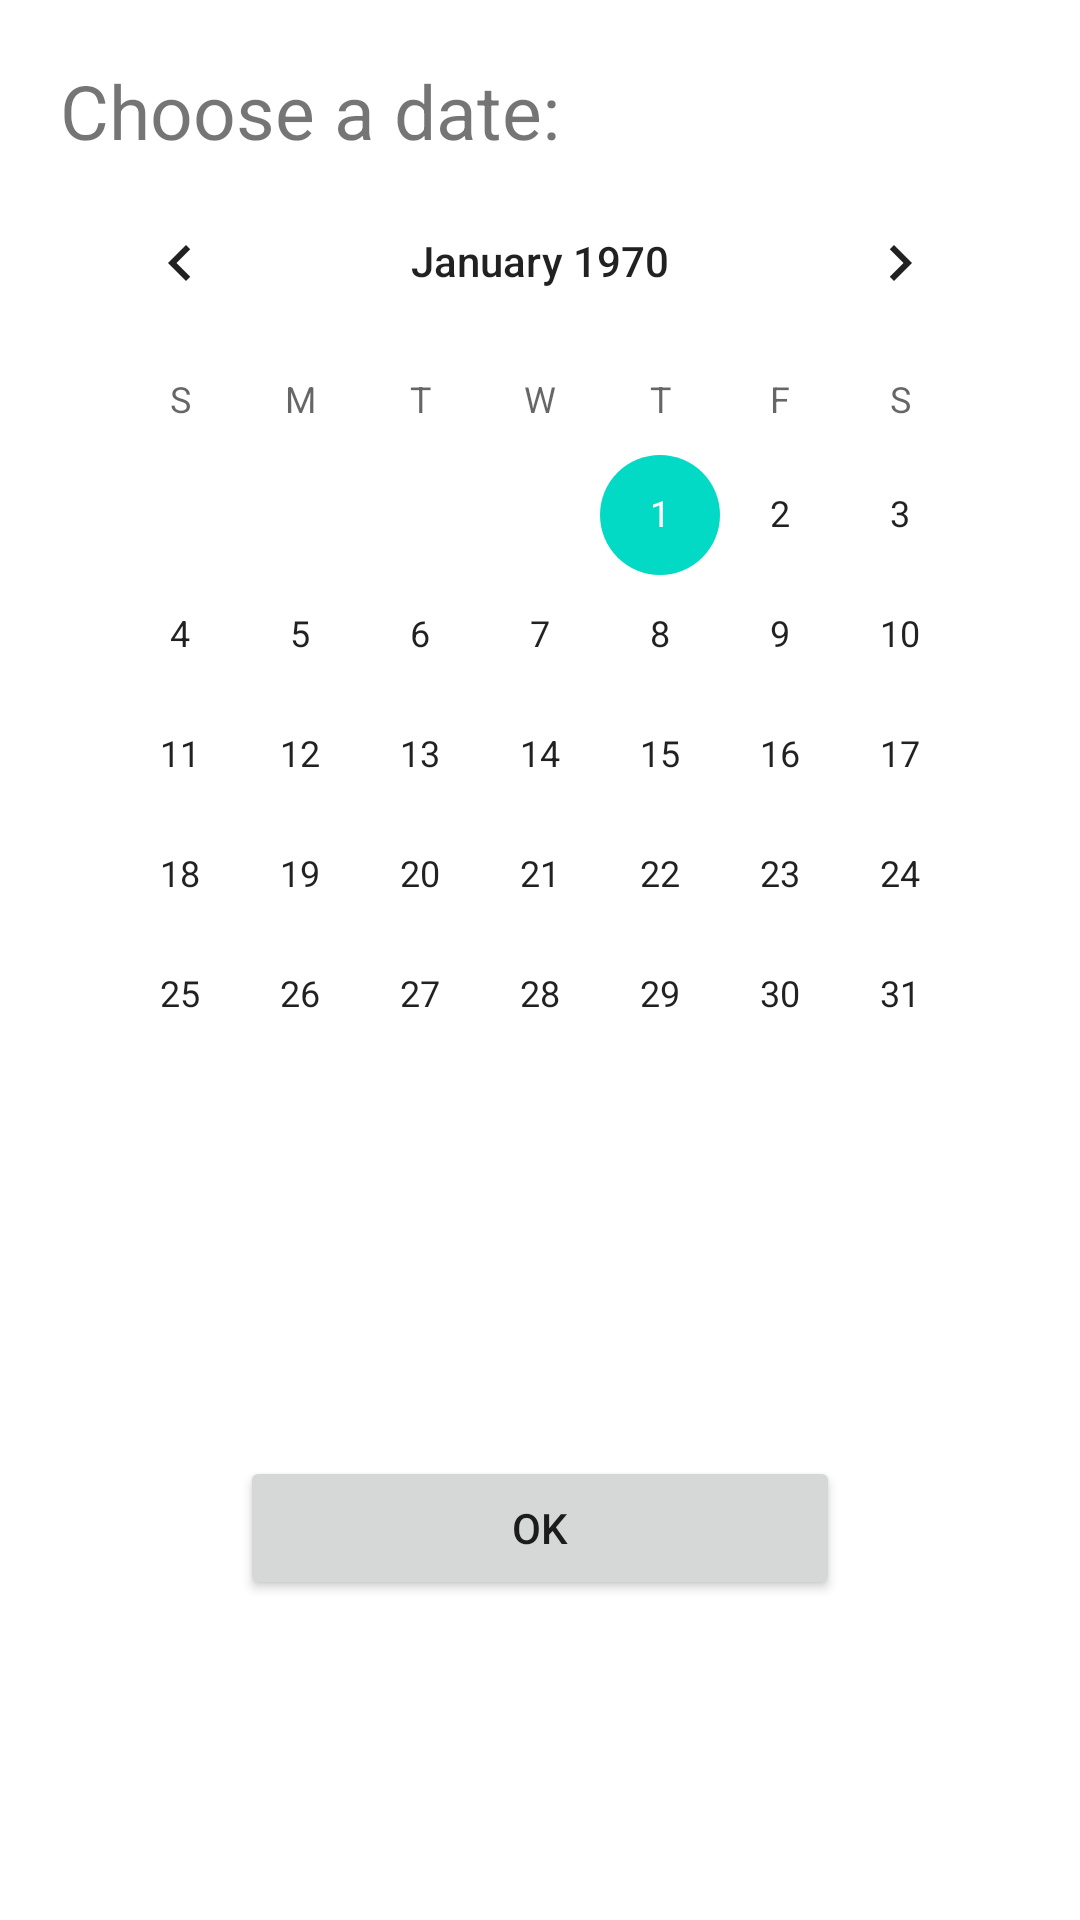

Android layout source for this screen:
<!-- AndroidManifest.xml: application theme Theme.ProjektKoncowy -->
<!-- res/layout/choosedate.xml -->
<?xml version="1.0" encoding="utf-8"?>

<androidx.constraintlayout.widget.ConstraintLayout xmlns:android="http://schemas.android.com/apk/res/android"
    xmlns:tools="http://schemas.android.com/tools"
    android:layout_width="match_parent"
    android:layout_height="match_parent"
    android:padding="0dp">

    <LinearLayout
        android:layout_width="match_parent"
        android:layout_height="match_parent"
        android:orientation="vertical"
        android:padding="20dp"
        tools:layout_editor_absoluteX="279dp"
        tools:layout_editor_absoluteY="179dp">

        <TextView
            android:id="@+id/textView2"
            android:layout_width="match_parent"
            android:layout_height="wrap_content"
            android:text="@string/choose_a_date"
            android:textSize="25sp" />

        <CalendarView
            android:id="@+id/calendar"
            android:layout_width="match_parent"
            android:layout_height="wrap_content" />

        <TextView
            android:id="@+id/dateText"
            android:layout_width="match_parent"
            android:layout_height="wrap_content"
            android:layout_gravity="center"
            android:gravity="center"
            android:textSize="25sp" />

        <Button
            android:id="@+id/buttonOk"
            android:layout_width="match_parent"
            android:layout_height="wrap_content"
            android:layout_margin="60dp"
            android:text="@string/ok" />
    </LinearLayout>
</androidx.constraintlayout.widget.ConstraintLayout>
<!-- resources referenced by this layout -->
<resources>
  <string name="choose_a_date">Choose a date:</string>
  <string name="ok">OK</string>
  <style name="Theme.ProjektKoncowy" parent="Theme.MaterialComponents.DayNight.DarkActionBar">
          
          <item name="colorPrimary">@color/design_default_color_secondary_variant</item>
          <item name="colorPrimaryVariant">@color/purple_700</item>
          <item name="colorOnPrimary">@color/white</item>
          
          <item name="colorSecondary">@color/teal_200</item>
          <item name="colorSecondaryVariant">@color/teal_700</item>
          <item name="colorOnSecondary">@color/black</item>
          
          <item name="android:statusBarColor" tools:targetApi="l">?attr/colorPrimaryVariant</item>
          
      </style>
  <!-- not gathered from this repository: default colours our renderer supplied (Android Studio template values) -->
  <color name="purple_700">#FF3700B3</color>
  <color name="teal_200">#FF03DAC5</color>
  <color name="teal_700">#FF018786</color>
  <color name="black">#FF000000</color>
  <color name="white">#FFFFFFFF</color>
</resources>
